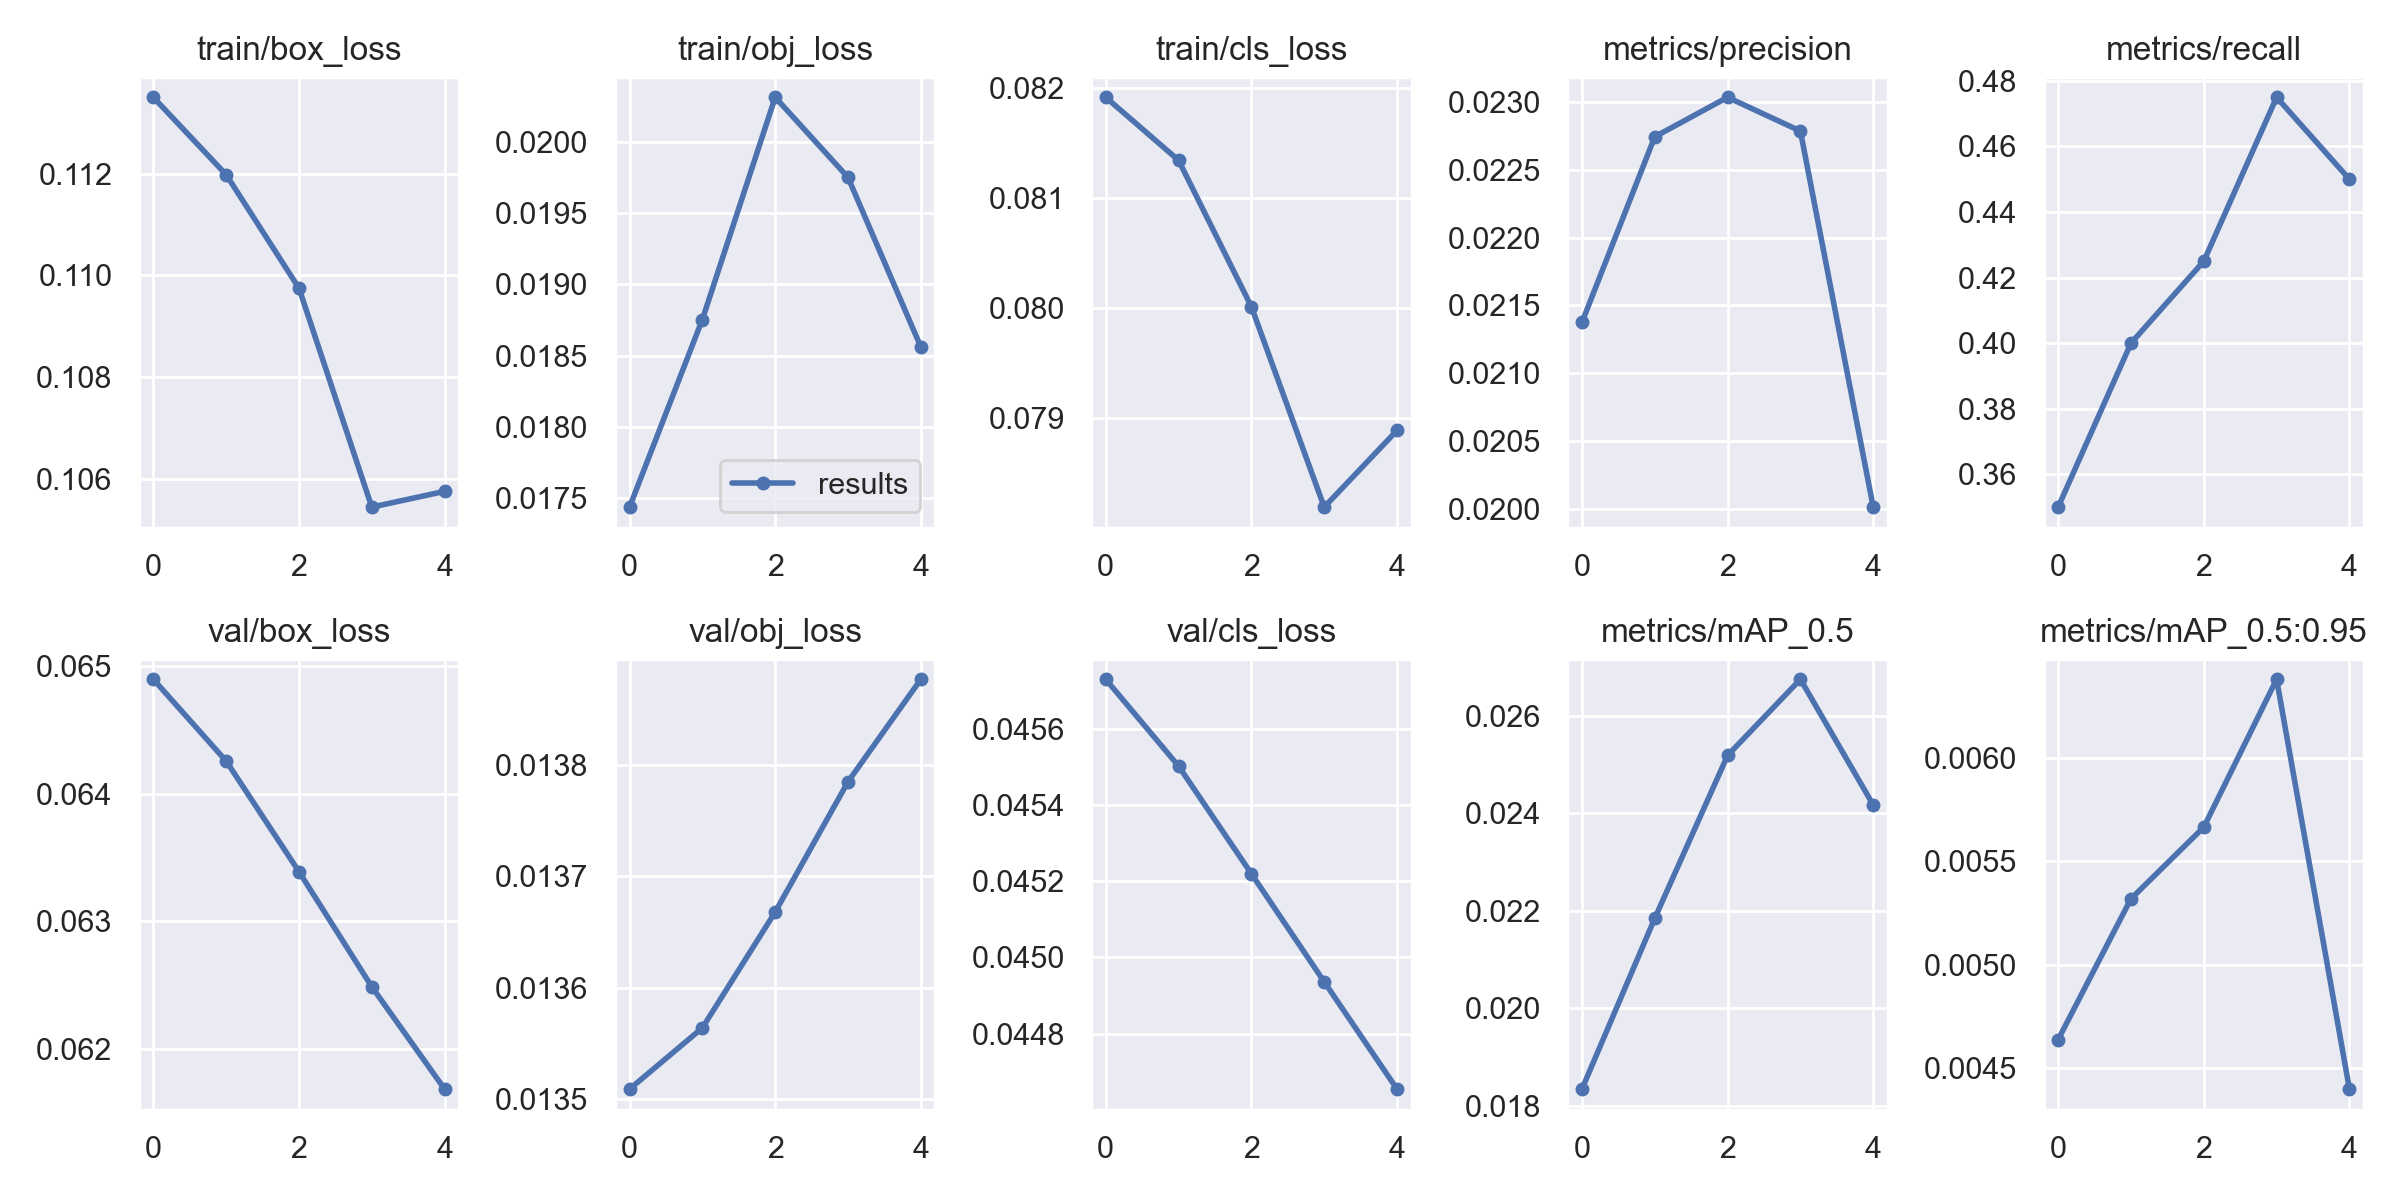

Source data for this figure (header and first rows):
epoch, train/box_loss, train/obj_loss, train/cls_loss, metrics/precision, metrics/recall, metrics/mAP_0.5, metrics/mAP_0.5:0.95, val/box_loss, val/obj_loss, val/cls_loss, x/lr0, x/lr1, x/lr2
0, 0.1135, 0.01744, 0.08192, 0.02138, 0.35, 0.01834, 0.00464, 0.06489, 0.01351, 0.04573, 2e-05, 2e-05, 0.09982
1, 0.112, 0.01875, 0.08134, 0.02274, 0.4, 0.02185, 0.00532, 0.06425, 0.01356, 0.0455, 4.5703e-05, 4.5703e-05, 0.09955
2, 0.1098, 0.02031, 0.08001, 0.02303, 0.425, 0.02519, 0.005666, 0.06339, 0.01367, 0.04522, 5.5125e-05, 5.5125e-05, 0.09925
3, 0.1055, 0.01975, 0.07819, 0.02278, 0.475, 0.02675, 0.00638, 0.06249, 0.01379, 0.04494, 4.5204e-05, 4.5204e-05, 0.09895
4, 0.1058, 0.01856, 0.07888, 0.02001, 0.45, 0.02417, 0.0044, 0.06169, 0.01388, 0.04465, 2.6032e-05, 2.6032e-05, 0.09863
